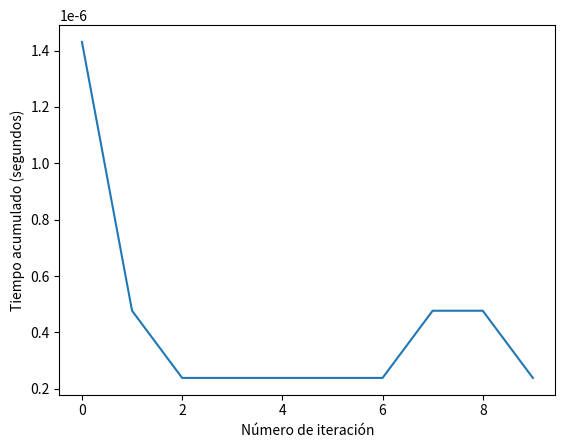

Python code for this plot:
import random
import time

# Crear un array aleatorio de 10,000 elementos
maxNumRandom = 10
array = random.sample(range(maxNumRandom), 10)
n = 73
k = 3

# Computar el anillo y medir el tiempo acumulado
tiempos = []
tiempoTotal = 0
for i in range(len(array)):
    inicio = time.time()
    valorAnillo = n % k
    tiempo = time.time() - inicio
    tiempoTotal += tiempo
    tiempos.append(tiempo)

# Graficar el tiempo acumulado en cada iteración
import matplotlib.pyplot as plt
plt.plot(range(len(array)), tiempos)
plt.xlabel('Número de iteración')
plt.ylabel('Tiempo acumulado (segundos)')
plt.show()